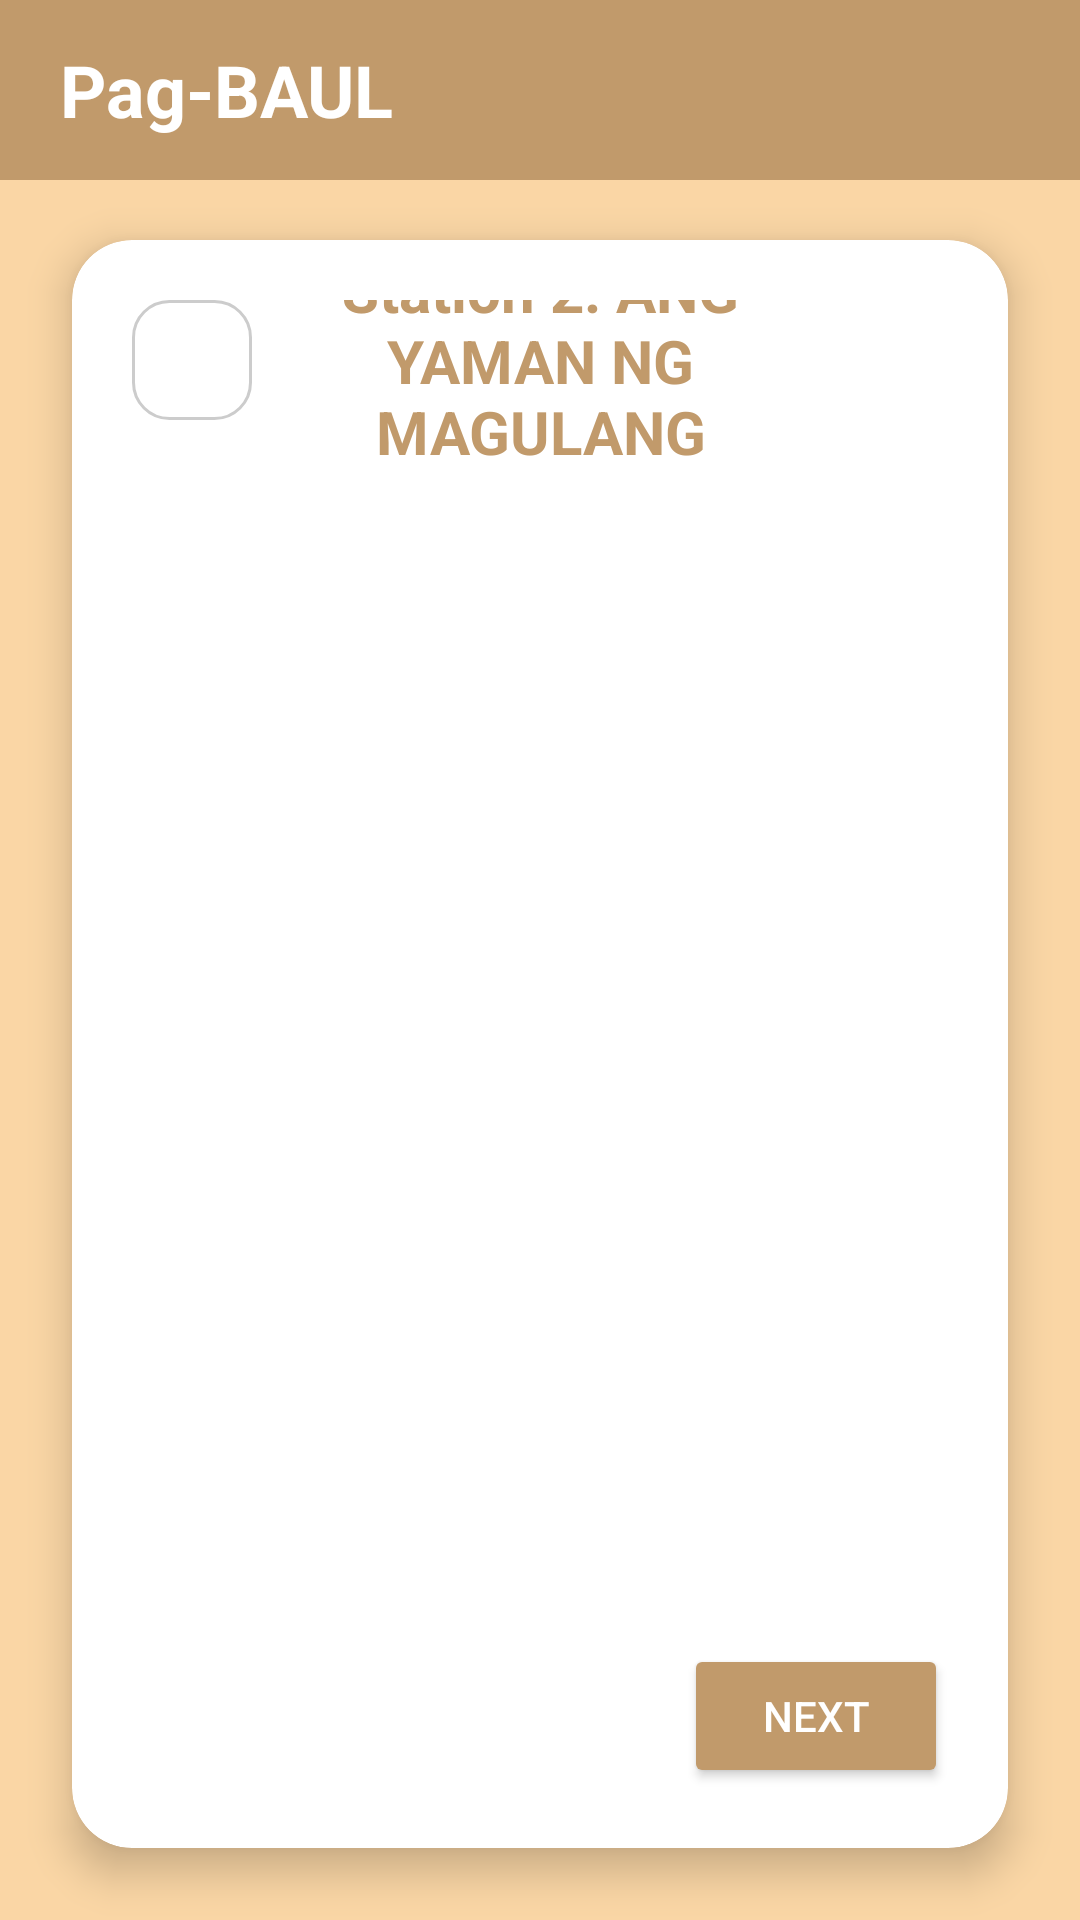

Here is an Android app screen rendered from its layout file. Give the layout XML and the strings, colors and styles it references.
<!-- AndroidManifest.xml: application theme Theme.PagBAUL -->
<!-- res/layout/fragment_story.xml -->
<?xml version="1.0" encoding="utf-8"?>
<androidx.constraintlayout.widget.ConstraintLayout xmlns:android="http://schemas.android.com/apk/res/android"
    xmlns:app="http://schemas.android.com/apk/res-auto"
    xmlns:tools="http://schemas.android.com/tools"
    android:layout_width="match_parent"
    android:layout_height="match_parent"
    android:background="#FAD6A5">

    
    <LinearLayout
        android:id="@+id/header"
        android:layout_width="match_parent"
        android:layout_height="60dp"
        android:background="#C19A6B"
        android:gravity="center_vertical"
        android:paddingStart="20dp"
        app:layout_constraintTop_toTopOf="parent">

        <TextView
            android:layout_width="wrap_content"
            android:layout_height="wrap_content"
            android:text="Pag-BAUL"
            android:textColor="#FFFFFF"
            android:textSize="24sp"
            android:textStyle="bold" />
    </LinearLayout>

    
    <androidx.cardview.widget.CardView
        android:layout_width="match_parent"
        android:layout_height="0dp"
        android:layout_marginTop="80dp"
        android:layout_marginStart="24dp"
        android:layout_marginEnd="24dp"
        android:layout_marginBottom="24dp"
        app:cardCornerRadius="20dp"
        app:cardElevation="8dp"
        app:layout_constraintBottom_toBottomOf="parent"
        app:layout_constraintTop_toTopOf="parent">

        <androidx.constraintlayout.widget.ConstraintLayout
            android:layout_width="match_parent"
            android:layout_height="match_parent">

            
            <ImageView
                android:id="@+id/ivStoryBackground"
                android:layout_width="0dp"
                android:layout_height="0dp"
                android:alpha="0.25"
                android:scaleType="centerCrop"
                app:layout_constraintTop_toTopOf="parent"
                app:layout_constraintBottom_toBottomOf="parent"
                app:layout_constraintStart_toStartOf="parent"
                app:layout_constraintEnd_toEndOf="parent"
                tools:src="@drawable/ic_launcher_background" />

            
            <androidx.constraintlayout.widget.ConstraintLayout
                android:layout_width="match_parent"
                android:layout_height="match_parent"
                android:padding="20dp">

                
                <ImageView
                    android:id="@+id/btnBackIcon"
                    android:layout_width="40dp"
                    android:layout_height="40dp"
                    android:background="@drawable/rounded_border"
                    android:padding="8dp"
                    android:src="@drawable/ic_arrow_back"
                    app:tint="#000000"
                    app:layout_constraintStart_toStartOf="parent"
                    app:layout_constraintTop_toTopOf="parent"/>

                
                
                <TextView
                    android:id="@+id/tvTitle"
                    android:layout_width="0dp"
                    android:layout_height="wrap_content"
                    android:text="Station 2: ANG YAMAN NG MAGULANG"
                    android:textSize="20sp"
                    android:textStyle="bold"
                    android:gravity="center"
                    android:textColor="#C19A6B"
                    android:fontFamily="sans-serif"
                    android:layout_marginEnd="40dp"
                    app:layout_constraintStart_toEndOf="@id/btnBackIcon"
                    app:layout_constraintEnd_toEndOf="parent"
                    app:layout_constraintTop_toTopOf="@id/btnBackIcon"
                    app:layout_constraintBottom_toBottomOf="@id/btnBackIcon"/>

                
                <FrameLayout
                    android:id="@+id/mazeContainer"
                    android:layout_width="0dp"
                    android:layout_height="0dp"
                    android:layout_marginTop="16dp"
                    android:layout_marginBottom="16dp"
                    android:visibility="gone"
                    android:background="@android:color/white"
                    android:elevation="10dp"
                    app:layout_constraintTop_toBottomOf="@id/btnBackIcon"
                    app:layout_constraintBottom_toTopOf="@id/btnNext"
                    app:layout_constraintStart_toStartOf="parent"
                    app:layout_constraintEnd_toEndOf="parent" />

                
                <ScrollView
                    android:id="@+id/scrollViewStory"
                    android:layout_width="0dp"
                    android:layout_height="0dp"
                    android:layout_marginTop="16dp"
                    android:layout_marginBottom="16dp"
                    android:fillViewport="true"
                    app:layout_constraintTop_toBottomOf="@id/btnBackIcon"
                    app:layout_constraintBottom_toTopOf="@id/btnNext"
                    app:layout_constraintStart_toStartOf="parent"
                    app:layout_constraintEnd_toEndOf="parent">

                    <LinearLayout
                        android:layout_width="match_parent"
                        android:layout_height="wrap_content"
                        android:orientation="vertical">

                        
                        <TextView
                            android:id="@+id/tvPageNumber"
                            android:layout_width="match_parent"
                            android:layout_height="wrap_content"
                            android:layout_marginTop="8dp"
                            android:textColor="#555"
                            android:textSize="14sp"
                            android:gravity="center"
                            android:fontFamily="sans-serif"
                            tools:text="Page 1 of 2" />

                        
                        <TextView
                            android:id="@+id/tvStoryText"
                            android:layout_width="match_parent"
                            android:layout_height="wrap_content"
                            android:layout_marginTop="16dp"
                            android:justificationMode="inter_word"
                            android:lineSpacingMultiplier="1.2"
                            android:textColor="#000000"
                            android:textSize="20sp"
                            android:fontFamily="sans-serif"
                            tools:text="Ito ang unang pahina ng kwento..." />
                    </LinearLayout>
                </ScrollView>

                
                <Button
                    android:id="@+id/btnNext"
                    android:layout_width="wrap_content"
                    android:layout_height="wrap_content"
                    android:text="Next"
                    android:paddingStart="24dp"
                    android:paddingEnd="24dp"
                    android:textColor="#FFFFFF"
                    android:backgroundTint="#C19A6B"
                    app:layout_constraintBottom_toBottomOf="parent"
                    app:layout_constraintEnd_toEndOf="parent" />

                
                <Button
                    android:id="@+id/btnDone"
                    android:layout_width="wrap_content"
                    android:layout_height="wrap_content"
                    android:text="Done"
                    android:paddingStart="24dp"
                    android:paddingEnd="24dp"
                    android:textColor="#FFFFFF"
                    android:visibility="gone"
                    android:backgroundTint="#C19A6B"
                    app:layout_constraintBottom_toBottomOf="parent"
                    app:layout_constraintEnd_toEndOf="parent" />

            </androidx.constraintlayout.widget.ConstraintLayout>

        </androidx.constraintlayout.widget.ConstraintLayout>
    </androidx.cardview.widget.CardView>
</androidx.constraintlayout.widget.ConstraintLayout>
<!-- resources referenced by this layout -->
<resources>
  <!-- drawable rounded_border (drawable) -->
  <?xml version="1.0" encoding="utf-8"?>
  <shape xmlns:android="http://schemas.android.com/apk/res/android">
      <solid android:color="#FFFFFF"/>
      <stroke android:width="1dp" android:color="#CCCCCC"/> 
      <corners android:radius="12dp"/>
  </shape>
  <style name="Theme.PagBAUL" parent="Theme.AppCompat.Light.NoActionBar">
          
  
          
          <item name="colorPrimary">@color/primary_brown</item>
  
          
          <item name="colorPrimaryDark">@color/primary_brown_dark</item>
  
          
          <item name="colorAccent">@color/secondary_cream_dark</item>
  
          
          <item name="android:windowBackground">@color/app_background</item>
      </style>
  <color name="primary_brown">#C19A6B</color>
  <color name="primary_brown_dark">#8D6E42</color>
  <color name="secondary_cream_dark">#C6A475</color>
  <color name="app_background">#FAD6A5</color>
</resources>
